3-way image classification set "fruit-recognition" from GitHub (Standthereandheremecry/fruit-recognition); label vocabulary: apple, mango, orange.

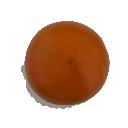
Label: orange

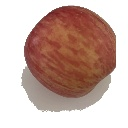
Label: apple

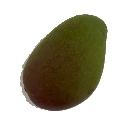
Label: mango

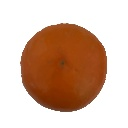
Label: orange

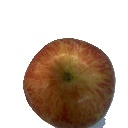
Label: apple

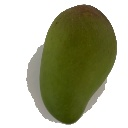
Label: mango
